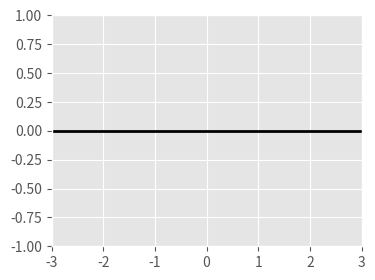

The matplotlib source for this figure:
# Example animations using matplotlib's FuncAnimation
# [redacted]

# For more detail, see
# https://brushingupscience.wordpress.com/2016/06/21/matplotlib-animations-the-easy-way/

# Examples include
#    - line plot
#    - pcolor plot
#    - scatter plot
#    - contour plot
#    - quiver plot
#    - plot with changing labels
%matplotlib widget
import numpy as np
import matplotlib.pyplot as plt
from matplotlib.animation import FuncAnimation

# Use matplotlib ggplot stylesheet if available
try:
    plt.style.use('ggplot')
except:
    pass

# Set which type of animation will be plotted. One of:
# line, pcolor, scatter, contour, quiver, labels
animation_type = 'line'

# ----------------------------------------------------------------------------
# Create data to plot. F is 2D array. G is 3D array

# Create a two-dimensional array of data: F(x, t)
x = np.linspace(-3, 3, 91)
t = np.linspace(0, 25, 30)
X2, T2 = np.meshgrid(x, t)
sinT2 = np.sin(2*np.pi*T2/T2.max())
F = 0.9*sinT2*np.sinc(X2*(1 + sinT2))

# Create three-dimensional array of data G(x, z, t)
x = np.linspace(-3, 3, 91)
t = np.linspace(0, 25, 30)
y = np.linspace(-3, 3, 91)
X3, Y3, T3 = np.meshgrid(x, y, t)
sinT3 = np.sin(2*np.pi*T3 /
               T3.max(axis=2)[..., np.newaxis])
G = (X3**2 + Y3**2)*sinT3

# ----------------------------------------------------------------------------
# Set up the figure and axis
fig, ax = plt.subplots(figsize=(4, 3))

if animation_type not in ['line', 'scatter']:
    ax.set_aspect('equal')


# ----------------------------------------------------------------------------
if animation_type == 'line':
    ax.set(xlim=(-3, 3), ylim=(-1, 1))

    line = ax.plot(x, F[0, :], color='k', lw=2)[0]

    def animate(i):
        line.set_ydata(F[i, :])

# ----------------------------------------------------------------------------
if animation_type == 'pcolor':
    cax = ax.pcolormesh(x, y, G[:-1, :-1, 0], vmin=-1, vmax=1, cmap='Blues')
    fig.colorbar(cax)

    def animate(i):
        cax.set_array(G[:-1, :-1, i].flatten())

# ----------------------------------------------------------------------------
if animation_type == 'scatter':
    ax.set(xlim=(-3, 3), ylim=(-1, 1))
    scat = ax.scatter(x[::3], F[0, ::3])

    def animate(i):
        # Must pass scat.set_offsets an N x 2 array
        y_i = F[i, ::3]
        scat.set_offsets(np.c_[x[::3], y_i])

# ----------------------------------------------------------------------------
if animation_type == 'contour':
    # Keyword options used in every call to contour
    contour_opts = {'levels': np.linspace(-9, 9, 10), 'cmap':'RdBu', 'lw': 2}
    cax = ax.contour(x, y, G[..., 0], **contour_opts)

    def animate(i):
        ax.collections = []
        ax.contour(x, y, G[..., i], **contour_opts)

# ----------------------------------------------------------------------------
if animation_type == 'quiver':
    ax.set(xlim=(-4, 4), ylim=(-4, 4))

    # Plot every 20th arrow
    step = 15
    x_q, y_q = x[::step], y[::step]

    # Create U and V vectors to plot
    U = G[::step, ::step, :-1].copy()
    V = np.roll(U, shift=4, axis=2)

    qax = ax.quiver(x_q, y_q, U[..., 0], V[..., 0], scale=100)

    def animate(i):
        qax.set_UVC(U[..., i], V[..., i])

# ----------------------------------------------------------------------------
if animation_type == 'labels':
    ax.set(xlim=(-1, 1), ylim=(-1, 1))
    string_to_type = 'abcdefghijklmnopqrstuvwxyz0123'
    label = ax.text(0, 0, string_to_type[0],
                    ha='center', va='center',
                    fontsize=12)

    def animate(i):
        label.set_text(string_to_type[:i+1])
        ax.set_ylabel('Time (s): ' + str(i/10))
        ax.set_title('Frame ' + str(i))

# ----------------------------------------------------------------------------
# Save the animation
anim = FuncAnimation(fig, animate, interval=100, frames=len(t)-1, repeat=True)
fig.show()
# anim.save(animation_type + '.gif', writer='imagemagick')

